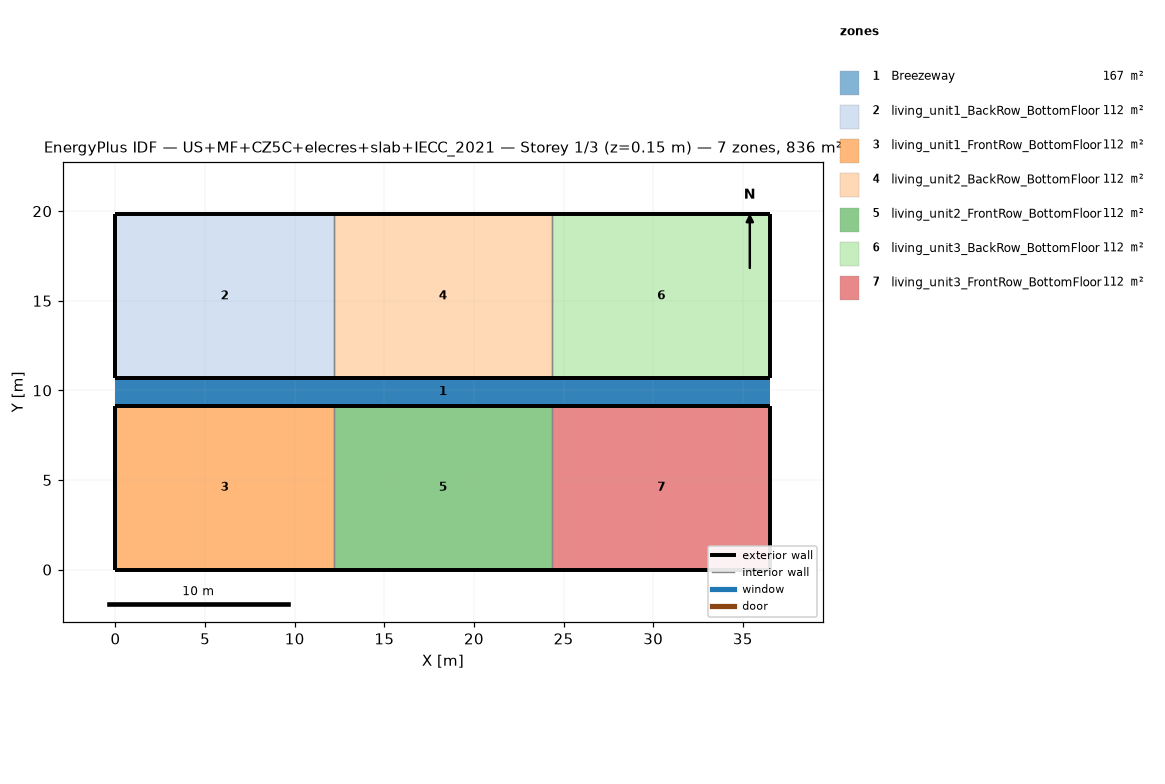
=== STOREY PLAN SPEC (per zone: floor XY polygon, exterior-wall plan segments, windows/doors) ===
zone 1: Breezeway  (167.0 m²)
  floor: (36.54, 9.16) (0.00, 9.16) (0.00, 10.68) (36.54, 10.68)
  floor: (36.54, 9.16) (0.00, 9.16) (0.00, 10.68) (36.54, 10.68)
  floor: (36.54, 9.16) (0.00, 9.16) (0.00, 10.68) (36.54, 10.68)
zone 2: living_unit1_BackRow_BottomFloor  (111.5 m²)
  floor: (12.18, 10.68) (0.00, 10.68) (0.00, 19.84) (12.18, 19.84)
  exterior wall: (0.00, 10.68) – (12.18, 10.68)  [12.2 m]
  exterior wall: (12.18, 19.84) – (0.00, 19.84)  [12.2 m]
  exterior wall: (0.00, 19.84) – (0.00, 10.68)  [9.2 m]
  interior walls: 1
zone 3: living_unit1_FrontRow_BottomFloor  (111.5 m²)
  floor: (12.18, 0.00) (0.00, 0.00) (0.00, 9.16) (12.18, 9.16)
  exterior wall: (0.00, 0.00) – (12.18, 0.00)  [12.2 m]
  exterior wall: (12.18, 9.16) – (0.00, 9.16)  [12.2 m]
  exterior wall: (0.00, 9.16) – (0.00, 0.00)  [9.2 m]
  interior walls: 1
zone 4: living_unit2_BackRow_BottomFloor  (111.5 m²)
  floor: (24.36, 10.68) (12.18, 10.68) (12.18, 19.84) (24.36, 19.84)
  exterior wall: (12.18, 10.68) – (24.36, 10.68)  [12.2 m]
  exterior wall: (24.36, 19.84) – (12.18, 19.84)  [12.2 m]
  interior walls: 2
zone 5: living_unit2_FrontRow_BottomFloor  (111.5 m²)
  floor: (24.36, 0.00) (12.18, 0.00) (12.18, 9.16) (24.36, 9.16)
  exterior wall: (12.18, 0.00) – (24.36, 0.00)  [12.2 m]
  exterior wall: (24.36, 9.16) – (12.18, 9.16)  [12.2 m]
  interior walls: 2
zone 6: living_unit3_BackRow_BottomFloor  (111.5 m²)
  floor: (36.54, 10.68) (24.36, 10.68) (24.36, 19.84) (36.54, 19.84)
  exterior wall: (24.36, 10.68) – (36.54, 10.68)  [12.2 m]
  exterior wall: (36.54, 10.68) – (36.54, 19.84)  [9.2 m]
  exterior wall: (36.54, 19.84) – (24.36, 19.84)  [12.2 m]
  interior walls: 1
zone 7: living_unit3_FrontRow_BottomFloor  (111.5 m²)
  floor: (36.54, 0.00) (24.36, 0.00) (24.36, 9.16) (36.54, 9.16)
  exterior wall: (24.36, 0.00) – (36.54, 0.00)  [12.2 m]
  exterior wall: (36.54, 0.00) – (36.54, 9.16)  [9.2 m]
  exterior wall: (36.54, 9.16) – (24.36, 9.16)  [12.2 m]
  interior walls: 1

=== DERIVED (storey summary) ===
Building: US+MF+CZ5C+elecres+slab+IECC_2021
Storey: 1 of 3  (floor level z = 0.15 m)
Storey gross floor area: 836.2 m²
Zones on this storey: 7
  - Breezeway: floor 167.0 m²
  - living_unit1_BackRow_BottomFloor: floor 111.5 m²; exterior wall 33.5 m (86.9 m²); WWR 0.0%
  - living_unit1_FrontRow_BottomFloor: floor 111.5 m²; exterior wall 33.5 m (86.9 m²); WWR 0.0%
  - living_unit2_BackRow_BottomFloor: floor 111.5 m²; exterior wall 24.4 m (63.1 m²); WWR 0.0%
  - living_unit2_FrontRow_BottomFloor: floor 111.5 m²; exterior wall 24.4 m (63.1 m²); WWR 0.0%
  - living_unit3_BackRow_BottomFloor: floor 111.5 m²; exterior wall 33.5 m (86.9 m²); WWR 0.0%
  - living_unit3_FrontRow_BottomFloor: floor 111.5 m²; exterior wall 33.5 m (86.9 m²); WWR 0.0%
Zone adjacency (shared interzone walls):
  - living_unit1_BackRow_BottomFloor ↔ living_unit2_BackRow_BottomFloor
  - living_unit1_FrontRow_BottomFloor ↔ living_unit2_FrontRow_BottomFloor
  - living_unit2_BackRow_BottomFloor ↔ living_unit3_BackRow_BottomFloor
  - living_unit2_FrontRow_BottomFloor ↔ living_unit3_FrontRow_BottomFloor